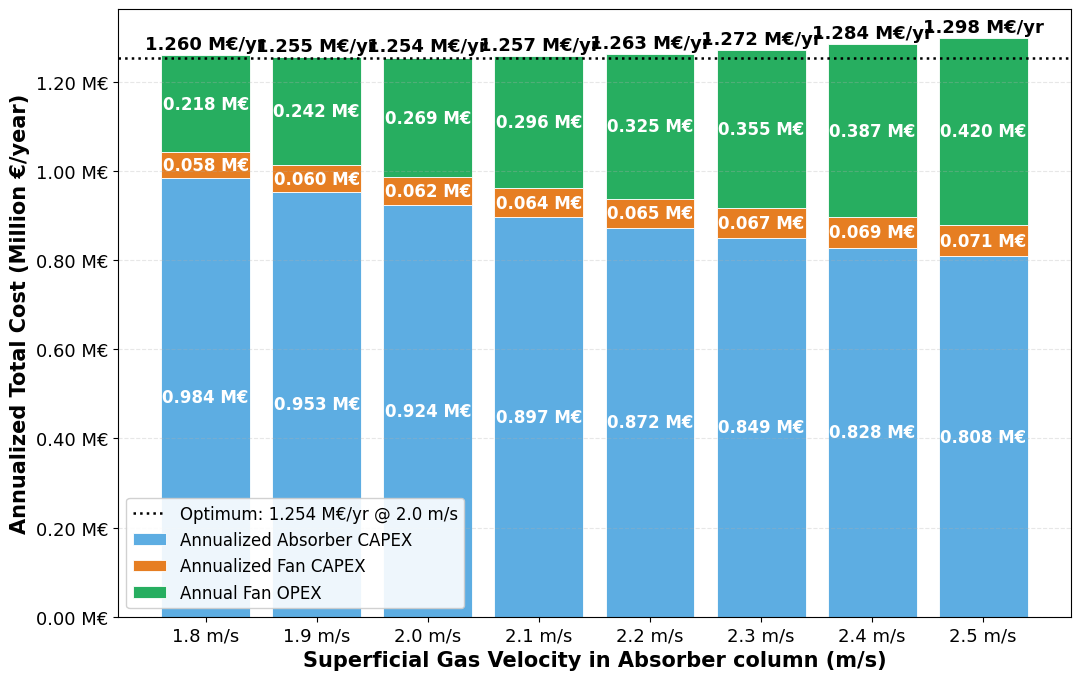

The matplotlib source for this figure:
import numpy as np
import matplotlib.pyplot as plt
import matplotlib as mpl

v_base = 2.0
p_fan_base = 110
absorber_capex_base = 1.03e7
absorber_area_base = 39.18
fan_capex_base = 6.877e5
fan_capacity_base = 190800
fan_opex_base = 268600
scaling_exponent = 0.6
ANNUALIZATION_FACTOR_AF = 11.15
n = 2

velocities = np.arange(1.8, 2.5 + 0.1, 0.1)
absorber_area = absorber_area_base * (v_base / velocities)
absorber_capex = absorber_capex_base * (absorber_area / absorber_area_base) ** scaling_exponent
p_fan = p_fan_base * (velocities / v_base) ** n
fan_capex = fan_capex_base * (velocities / v_base) ** scaling_exponent
fan_opex = fan_opex_base * (velocities / v_base) ** 2
abs_capex_ann = absorber_capex / ANNUALIZATION_FACTOR_AF
fan_capex_ann = fan_capex / ANNUALIZATION_FACTOR_AF
total_cost = abs_capex_ann + fan_capex_ann + fan_opex

opt_index = np.argmin(total_cost)
opt_velocity = velocities[opt_index]
opt_total_cost = total_cost[opt_index]

print(f"Optimum velocity: {opt_velocity:.2f} m/s")
print(f"Minimum annualized total cost: {opt_total_cost:,.2f} €/yr")

mpl.rcParams['font.family'] = 'Times New Roman'
mpl.rcParams['font.size'] = 13

colors = ['#5DADE2', '#E67E22', '#27AE60']
x = np.arange(len(velocities))
vel_labels = [f"{v:.1f} m/s" for v in velocities]

fig, ax = plt.subplots(figsize=(11, 7))
bars1 = ax.bar(x, abs_capex_ann, color=colors[0], label='Annualized Absorber CAPEX', edgecolor='white', linewidth=0.6)
bars2 = ax.bar(x, fan_capex_ann, color=colors[1], label='Annualized Fan CAPEX', edgecolor='white', linewidth=0.6, bottom=abs_capex_ann)
bars3 = ax.bar(x, fan_opex, color=colors[2], label='Annual Fan OPEX', edgecolor='white', linewidth=0.6, bottom=abs_capex_ann + fan_capex_ann)

for i in range(len(velocities)):
    ax.text(x[i], abs_capex_ann[i]/2, f'{abs_capex_ann[i]/1e6:.3f} M€',
            ha='center', va='center', fontsize=12, color='white', fontweight='bold')
    ax.text(x[i], abs_capex_ann[i] + fan_capex_ann[i]/2, f'{fan_capex_ann[i]/1e6:.3f} M€',
            ha='center', va='center', fontsize=12, color='white', fontweight='bold')
    ax.text(x[i], abs_capex_ann[i] + fan_capex_ann[i] + fan_opex[i]/2, f'{fan_opex[i]/1e6:.3f} M€',
            ha='center', va='center', fontsize=12, color='white', fontweight='bold')

for i, total in enumerate(total_cost):
    ax.text(x[i], total + 0.005e6, f'{total/1e6:.3f} M€/yr',
            ha='center', va='bottom', fontsize=13, fontweight='bold', color='black')

ax.axhline(y=opt_total_cost, color='black', linestyle=':', linewidth=1.8,
           label=f'Optimum: {opt_total_cost/1e6:.3f} M€/yr @ {opt_velocity:.1f} m/s')
ax.set_xticks(x)
ax.set_xticklabels(vel_labels, fontsize=13)
ax.set_xlabel("Superficial Gas Velocity in Absorber column (m/s)", fontsize=15, fontweight='bold')
ax.set_ylabel("Annualized Total Cost (Million €/year)", fontsize=15, fontweight='bold')
ax.legend(loc='lower left', fontsize=12, framealpha=0.9)
ax.yaxis.set_major_formatter(mpl.ticker.FuncFormatter(lambda v, _: f'{v/1e6:.2f} M€'))
ax.grid(True, axis='y', alpha=0.3, linestyle='--')
fig.tight_layout()
plt.show()
